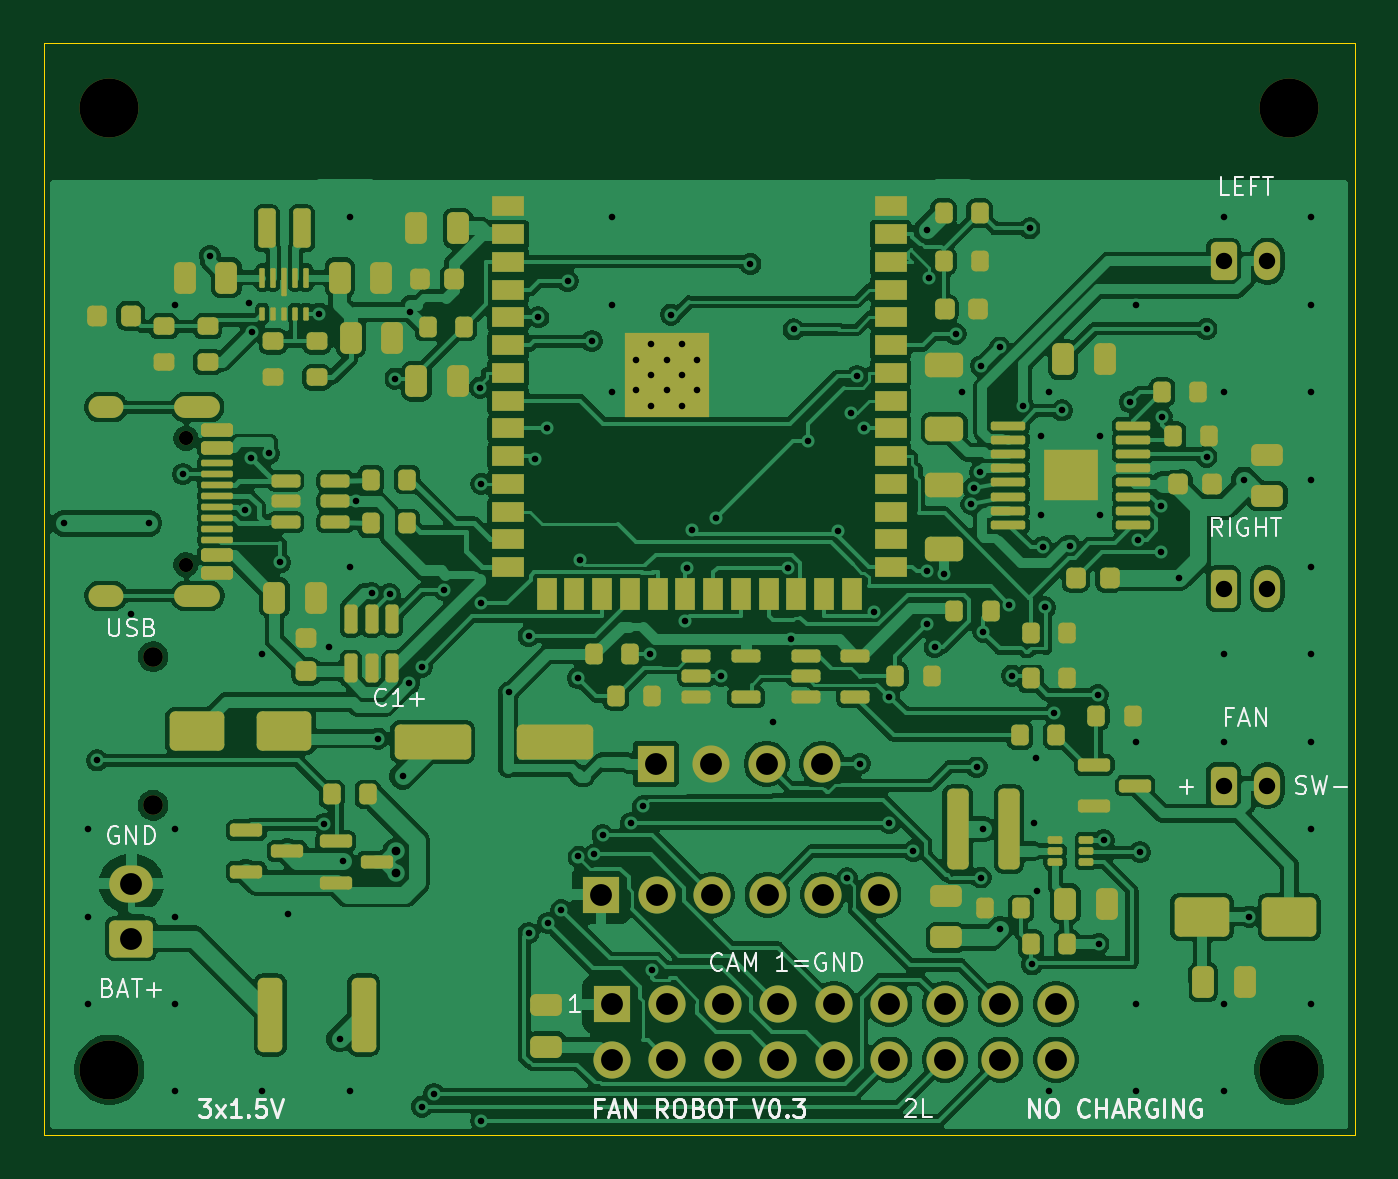
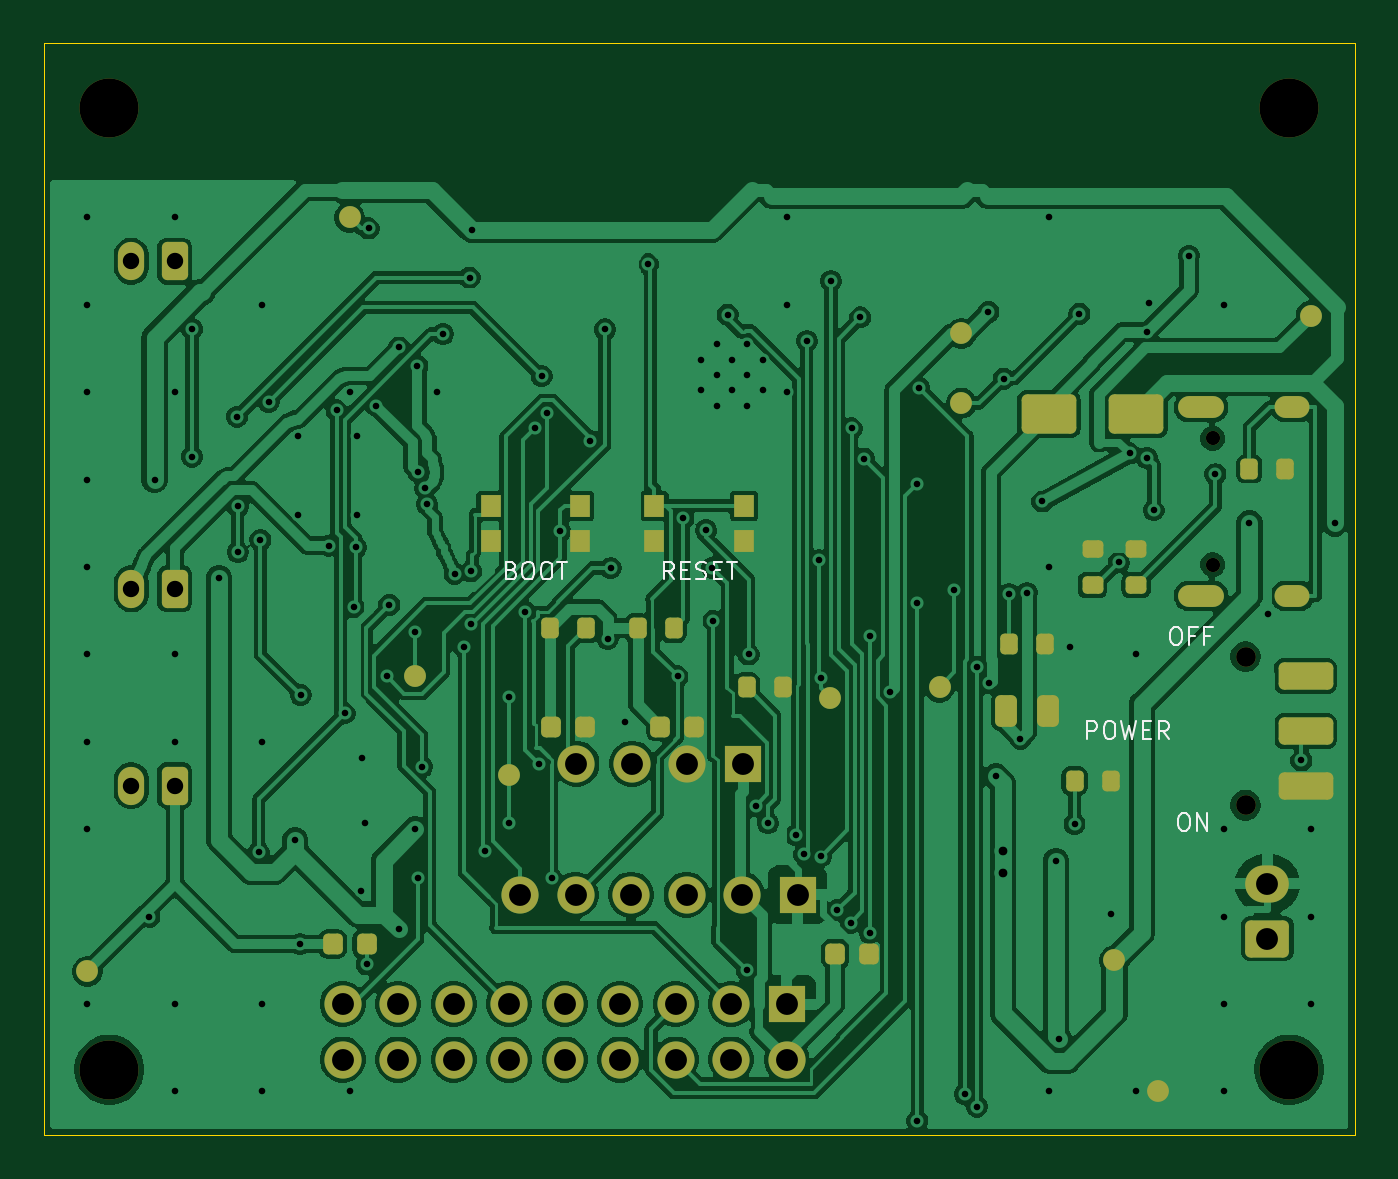
Circuit board: 9 layer files. Board 60.0 x 50.0 mm.
- bottom_copper: fan_robot_mainboard-B_Cu.gbl (193456 bytes)
- bottom_mask: fan_robot_mainboard-B_Mask.gbs (5262 bytes)
- bottom_silk: fan_robot_mainboard-B_Silkscreen.gbo (8565 bytes)
- outline: fan_robot_mainboard-Edge_Cuts.gm1 (622 bytes)
- top_copper: fan_robot_mainboard-F_Cu.gtl (257588 bytes)
- top_mask: fan_robot_mainboard-F_Mask.gts (12324 bytes)
- top_silk: fan_robot_mainboard-F_Silkscreen.gto (23333 bytes)
- drill: fan_robot_mainboard-NPTH.drl (538 bytes)
- drill: fan_robot_mainboard-PTH.drl (3474 bytes)

=== bottom_copper: fan_robot_mainboard-B_Cu.gbl (193456 bytes, source omitted) ===
=== bottom_mask: fan_robot_mainboard-B_Mask.gbs ===
%TF.GenerationSoftware,KiCad,Pcbnew,10.0.8*%
%TF.CreationDate,2026-11-15T23:41:53+08:00*%
%TF.ProjectId,fan_robot_mainboard,66616e5f-726f-4626-9f74-5f6d61696e62,rev?*%
%TF.SameCoordinates,Original*%
%TF.FileFunction,Soldermask,Bot*%
%TF.FilePolarity,Negative*%
%FSLAX46Y46*%
G04 Gerber Fmt 4.6, Leading zero omitted, Abs format (unit mm)*
G04 Created by KiCad (PCBNEW 10.0.8) date 2026-11-15 23:41:53*
%MOMM*%
%LPD*%
G01*
G04 APERTURE LIST*
G04 Aperture macros list*
%AMRoundRect*
0 Rectangle with rounded corners*
0 $1 Rounding radius*
0 $2 $3 $4 $5 $6 $7 $8 $9 X,Y pos of 4 corners*
0 Add a 4 corners polygon primitive as box body*
4,1,4,$2,$3,$4,$5,$6,$7,$8,$9,$2,$3,0*
0 Add four circle primitives for the rounded corners*
1,1,$1+$1,$2,$3*
1,1,$1+$1,$4,$5*
1,1,$1+$1,$6,$7*
1,1,$1+$1,$8,$9*
0 Add four rect primitives between the rounded corners*
20,1,$1+$1,$2,$3,$4,$5,0*
20,1,$1+$1,$4,$5,$6,$7,0*
20,1,$1+$1,$6,$7,$8,$9,0*
20,1,$1+$1,$8,$9,$2,$3,0*%
G04 Aperture macros list end*
%ADD10R,1.700000X1.700000*%
%ADD11C,1.700000*%
%ADD12C,2.700000*%
%ADD13RoundRect,0.250000X-0.350000X-0.625000X0.350000X-0.625000X0.350000X0.625000X-0.350000X0.625000X0*%
%ADD14O,1.200000X1.750000*%
%ADD15C,0.650000*%
%ADD16O,2.100000X1.000000*%
%ADD17O,1.600000X1.000000*%
%ADD18RoundRect,0.250000X0.750000X-0.600000X0.750000X0.600000X-0.750000X0.600000X-0.750000X-0.600000X0*%
%ADD19O,2.000000X1.700000*%
%ADD20C,1.000000*%
%ADD21RoundRect,0.200000X0.275000X-0.200000X0.275000X0.200000X-0.275000X0.200000X-0.275000X-0.200000X0*%
%ADD22RoundRect,0.200000X0.200000X0.275000X-0.200000X0.275000X-0.200000X-0.275000X0.200000X-0.275000X0*%
%ADD23RoundRect,0.225000X0.225000X0.250000X-0.225000X0.250000X-0.225000X-0.250000X0.225000X-0.250000X0*%
%ADD24C,0.900000*%
%ADD25RoundRect,0.250000X-1.000000X0.375000X-1.000000X-0.375000X1.000000X-0.375000X1.000000X0.375000X0*%
%ADD26RoundRect,0.250000X0.250000X0.475000X-0.250000X0.475000X-0.250000X-0.475000X0.250000X-0.475000X0*%
%ADD27R,0.900000X1.000000*%
%ADD28RoundRect,0.250000X1.000000X0.650000X-1.000000X0.650000X-1.000000X-0.650000X1.000000X-0.650000X0*%
G04 APERTURE END LIST*
D10*
%TO.C,J5*%
X26000000Y6000000D03*
D11*
X26000000Y3460000D03*
X28540000Y6000000D03*
X28540000Y3460000D03*
X31080000Y6000000D03*
X31080000Y3460000D03*
X33620000Y6000000D03*
X33620000Y3460000D03*
X36160000Y6000000D03*
X36160000Y3460000D03*
X38700000Y6000000D03*
X38700000Y3460000D03*
X41240000Y6000000D03*
X41240000Y3460000D03*
X43780000Y6000000D03*
X43780000Y3460000D03*
X46320000Y6000000D03*
X46320000Y3460000D03*
%TD*%
D12*
%TO.C,H3*%
X3000000Y3000000D03*
%TD*%
D13*
%TO.C,J2*%
X54000000Y40000000D03*
D14*
X56000000Y40000000D03*
%TD*%
D13*
%TO.C,J3*%
X54000000Y25000000D03*
D14*
X56000000Y25000000D03*
%TD*%
D15*
%TO.C,J6*%
X6500000Y31890000D03*
X6500000Y26110000D03*
D16*
X7030000Y33320000D03*
D17*
X2850000Y33320000D03*
D16*
X7030000Y24680000D03*
D17*
X2850000Y24680000D03*
%TD*%
D10*
%TO.C,J7*%
X28000000Y17000000D03*
D11*
X30540000Y17000000D03*
X33080000Y17000000D03*
X35620000Y17000000D03*
%TD*%
D10*
%TO.C,J8*%
X25500000Y11000000D03*
D11*
X28040000Y11000000D03*
X30580000Y11000000D03*
X33120000Y11000000D03*
X35660000Y11000000D03*
X38200000Y11000000D03*
%TD*%
D18*
%TO.C,J1*%
X4000000Y9000000D03*
D19*
X4000000Y11500000D03*
%TD*%
D12*
%TO.C,H1*%
X3000000Y47000000D03*
%TD*%
D13*
%TO.C,J4*%
X54000000Y16000000D03*
D14*
X56000000Y16000000D03*
%TD*%
D12*
%TO.C,H2*%
X57000000Y47000000D03*
%TD*%
%TO.C,H4*%
X57000000Y3000000D03*
%TD*%
D20*
%TO.C,TP2*%
X11000000Y8000000D03*
%TD*%
D21*
%TO.C,R23*%
X12000000Y25175000D03*
X12000000Y26825000D03*
%TD*%
D22*
%TO.C,R27*%
X32825000Y23200000D03*
X31175000Y23200000D03*
%TD*%
D20*
%TO.C,TP6*%
X38700000Y16500000D03*
%TD*%
D23*
%TO.C,C22*%
X23775000Y8300000D03*
X22225000Y8300000D03*
%TD*%
D24*
%TO.C,SW1*%
X5000000Y21900000D03*
X5000000Y15100000D03*
D25*
X2250000Y21000000D03*
X2250000Y18500000D03*
X2250000Y16000000D03*
%TD*%
D22*
%TO.C,R28*%
X36825000Y23200000D03*
X35175000Y23200000D03*
%TD*%
%TO.C,R30*%
X15825000Y22500000D03*
X14175000Y22500000D03*
%TD*%
D20*
%TO.C,TP4*%
X58000000Y7500000D03*
%TD*%
D26*
%TO.C,C23*%
X15950000Y19400000D03*
X14050000Y19400000D03*
%TD*%
D22*
%TO.C,R26*%
X4825000Y30500000D03*
X3175000Y30500000D03*
%TD*%
D23*
%TO.C,C15*%
X36775000Y18700000D03*
X35225000Y18700000D03*
%TD*%
D20*
%TO.C,TP10*%
X18000000Y33500000D03*
%TD*%
D23*
%TO.C,C14*%
X31775000Y18700000D03*
X30225000Y18700000D03*
%TD*%
D20*
%TO.C,TP8*%
X46000000Y42000000D03*
%TD*%
D27*
%TO.C,SW3*%
X39550000Y28800000D03*
X35450000Y28800000D03*
X39550000Y27200000D03*
X35450000Y27200000D03*
%TD*%
D21*
%TO.C,R22*%
X10000000Y25175000D03*
X10000000Y26825000D03*
%TD*%
D20*
%TO.C,TP11*%
X19000000Y20500000D03*
%TD*%
%TO.C,TP9*%
X2000000Y37500000D03*
%TD*%
%TO.C,TP7*%
X43000000Y21000000D03*
%TD*%
D23*
%TO.C,C10*%
X46775000Y8750000D03*
X45225000Y8750000D03*
%TD*%
D22*
%TO.C,R1*%
X12825000Y16200000D03*
X11175000Y16200000D03*
%TD*%
D28*
%TO.C,D2*%
X14000000Y33000000D03*
X10000000Y33000000D03*
%TD*%
D20*
%TO.C,TP1*%
X9000000Y2000000D03*
%TD*%
%TO.C,TP3*%
X18000000Y36700000D03*
%TD*%
%TO.C,TP5*%
X24000000Y20000000D03*
%TD*%
D22*
%TO.C,R13*%
X27825000Y20500000D03*
X26175000Y20500000D03*
%TD*%
D27*
%TO.C,SW2*%
X32050000Y28800000D03*
X27950000Y28800000D03*
X32050000Y27200000D03*
X27950000Y27200000D03*
%TD*%
M02*

=== bottom_silk: fan_robot_mainboard-B_Silkscreen.gbo (8565 bytes, source omitted) ===
=== outline: fan_robot_mainboard-Edge_Cuts.gm1 ===
%TF.GenerationSoftware,KiCad,Pcbnew,10.0.8*%
%TF.CreationDate,2026-11-15T23:41:53+08:00*%
%TF.ProjectId,fan_robot_mainboard,66616e5f-726f-4626-9f74-5f6d61696e62,rev?*%
%TF.SameCoordinates,Original*%
%TF.FileFunction,Profile,NP*%
%FSLAX46Y46*%
G04 Gerber Fmt 4.6, Leading zero omitted, Abs format (unit mm)*
G04 Created by KiCad (PCBNEW 10.0.8) date 2026-11-15 23:41:53*
%MOMM*%
%LPD*%
G01*
G04 APERTURE LIST*
%TA.AperFunction,Profile*%
%ADD10C,0.050000*%
%TD*%
G04 APERTURE END LIST*
D10*
X0Y50000000D02*
X60000000Y50000000D01*
X0Y0D02*
X0Y50000000D01*
X60000000Y50000000D02*
X60000000Y0D01*
X60000000Y0D02*
X0Y0D01*
M02*

=== top_copper: fan_robot_mainboard-F_Cu.gtl (257588 bytes, source omitted) ===
=== top_mask: fan_robot_mainboard-F_Mask.gts (12324 bytes, source omitted) ===
=== top_silk: fan_robot_mainboard-F_Silkscreen.gto (23333 bytes, source omitted) ===
=== drill: fan_robot_mainboard-NPTH.drl ===
M48
; DRILL file KiCad 10.0.8 date 2026-11-15T23:41:55
; FORMAT={-:-/ absolute / metric / decimal}
; #@! TF.CreationDate,2026-11-15T23:41:55+08:00
; #@! TF.GenerationSoftware,Kicad,Pcbnew,10.0.8
; #@! TF.FileFunction,NonPlated,1,2,NPTH
FMAT,2
METRIC
; #@! TA.AperFunction,NonPlated,NPTH,ComponentDrill
T1C0.650
; #@! TA.AperFunction,NonPlated,NPTH,ComponentDrill
T2C0.900
; #@! TA.AperFunction,NonPlated,NPTH,ComponentDrill
T3C2.700
%
G90
G05
T1
X6.5Y31.89
X6.5Y26.11
T2
X5.0Y21.9
X5.0Y15.1
T3
X3.0Y47.0
X3.0Y3.0
X57.0Y47.0
X57.0Y3.0
M30

=== drill: fan_robot_mainboard-PTH.drl ===
M48
; DRILL file KiCad 10.0.8 date 2026-11-15T23:41:55
; FORMAT={-:-/ absolute / metric / decimal}
; #@! TF.CreationDate,2026-11-15T23:41:55+08:00
; #@! TF.GenerationSoftware,Kicad,Pcbnew,10.0.8
; #@! TF.FileFunction,Plated,1,2,PTH
FMAT,2
METRIC
; #@! TA.AperFunction,Plated,PTH,ViaDrill
T1C0.300
; #@! TA.AperFunction,Plated,PTH,ComponentDrill
T2C0.300
; #@! TA.AperFunction,Plated,PTH,ViaDrill
T3C0.400
; #@! TA.AperFunction,Plated,PTH,ComponentDrill
T4C0.600
; #@! TA.AperFunction,Plated,PTH,ComponentDrill
T5C0.750
; #@! TA.AperFunction,Plated,PTH,ComponentDrill
T6C1.000
%
G90
G05
T1
X0.904Y27.998
X2.0Y14.0
X2.0Y10.0
X2.0Y6.0
X2.441Y17.155
X3.99Y23.856
X4.818Y27.998
X6.0Y38.0
X6.0Y14.0
X6.0Y10.0
X6.0Y6.0
X6.0Y2.0
X6.377Y30.25
X7.593Y40.241
X9.2Y28.6
X9.4Y38.1
X9.5Y31.0
X9.512Y36.753
X10.0Y22.0
X10.0Y2.0
X10.3Y31.2
X10.808Y26.212
X11.175Y10.102
X12.601Y37.6
X12.825Y14.233
X13.046Y22.325
X13.535Y4.398
X13.68Y12.55
X14.0Y42.0
X14.0Y26.0
X14.0Y2.0
X14.3Y29.0
X15.0Y24.81
X15.3Y18.147
X15.825Y24.758
X16.068Y34.626
X16.419Y16.417
X16.718Y20.678
X16.765Y37.676
X17.299Y21.44
X17.299Y1.303
X17.851Y1.872
X18.32Y24.953
X19.951Y34.212
X20.019Y24.357
X20.019Y0.657
X20.024Y29.81
X21.279Y20.266
X22.183Y22.845
X22.183Y9.242
X22.457Y30.966
X22.63Y37.43
X23.021Y32.35
X23.076Y9.706
X23.676Y10.307
X23.973Y39.091
X24.437Y12.753
X24.448Y20.911
X24.524Y26.316
X25.076Y36.337
X25.191Y12.85
X25.569Y13.727
X26.0Y42.0
X26.0Y38.0
X26.0Y34.0
X26.861Y14.279
X27.413Y15.057
X27.739Y22.0
X27.831Y7.54
X28.702Y37.553
X29.348Y23.545
X29.419Y25.966
X29.683Y27.696
X30.741Y28.23
X30.993Y21.0
X32.334Y39.872
X33.383Y18.925
X34.054Y25.954
X34.188Y22.708
X34.317Y36.874
X34.995Y31.772
X36.359Y27.634
X36.759Y11.755
X36.955Y33.049
X37.214Y34.736
X37.35Y16.999
X37.517Y32.35
X37.973Y23.951
X38.698Y14.279
X38.701Y20.063
X39.798Y13.004
X40.405Y41.43
X40.433Y23.404
X40.438Y25.804
X40.509Y39.249
X40.763Y22.332
X41.2Y25.7
X41.73Y36.666
X42.0Y34.0
X42.45Y28.875
X42.55Y29.625
X42.694Y16.855
X42.85Y30.33
X42.877Y11.791
X42.9Y35.2
X42.991Y14.0
X43.0Y23.042
X43.75Y36.05
X43.757Y9.418
X44.183Y24.276
X44.311Y21.032
X44.804Y33.389
X45.128Y41.498
X45.225Y7.818
X45.3Y14.3
X45.42Y17.278
X45.463Y11.196
X45.65Y32.0
X45.65Y28.4
X45.713Y26.906
X45.822Y24.155
X46.0Y34.0
X46.0Y2.0
X46.229Y19.306
X46.596Y33.172
X46.954Y26.98
X48.239Y20.149
X48.27Y8.75
X48.35Y32.0
X48.35Y28.4
X48.5Y13.5
X49.708Y33.558
X50.0Y38.0
X50.0Y18.0
X50.0Y6.0
X50.0Y2.0
X50.084Y27.237
X50.163Y12.948
X51.118Y28.774
X51.118Y26.685
X51.156Y32.88
X51.967Y25.5
X53.212Y36.902
X53.212Y31.056
X54.0Y42.0
X54.0Y34.0
X54.0Y22.0
X54.0Y18.0
X54.0Y6.0
X54.0Y2.0
X54.929Y30.0
X55.168Y10.0
X58.0Y42.0
X58.0Y38.0
X58.0Y34.0
X58.0Y30.0
X58.0Y26.0
X58.0Y22.0
X58.0Y18.0
X58.0Y14.0
X58.0Y6.0
T2
X27.1Y35.49
X27.1Y34.09
X27.8Y36.19
X27.8Y34.79
X27.8Y33.39
X28.5Y35.49
X28.5Y34.09
X29.2Y36.19
X29.2Y34.79
X29.2Y33.39
X29.9Y35.49
X29.9Y34.09
T3
X16.1Y13.0
X16.1Y12.0
T5
X54.0Y40.0
X54.0Y25.0
X54.0Y16.0
X56.0Y40.0
X56.0Y25.0
X56.0Y16.0
T6
X4.0Y11.5
X4.0Y9.0
X25.5Y11.0
X26.0Y6.0
X26.0Y3.46
X28.0Y17.0
X28.04Y11.0
X28.54Y6.0
X28.54Y3.46
X30.54Y17.0
X30.58Y11.0
X31.08Y6.0
X31.08Y3.46
X33.08Y17.0
X33.12Y11.0
X33.62Y6.0
X33.62Y3.46
X35.62Y17.0
X35.66Y11.0
X36.16Y6.0
X36.16Y3.46
X38.2Y11.0
X38.7Y6.0
X38.7Y3.46
X41.24Y6.0
X41.24Y3.46
X43.78Y6.0
X43.78Y3.46
X46.32Y6.0
X46.32Y3.46
T4
G00X3.15Y33.32
M15
G01X2.55Y33.32
M16
G05
G00X3.15Y24.68
M15
G01X2.55Y24.68
M16
G05
G00X7.58Y33.32
M15
G01X6.48Y33.32
M16
G05
G00X7.58Y24.68
M15
G01X6.48Y24.68
M16
G05
M30
